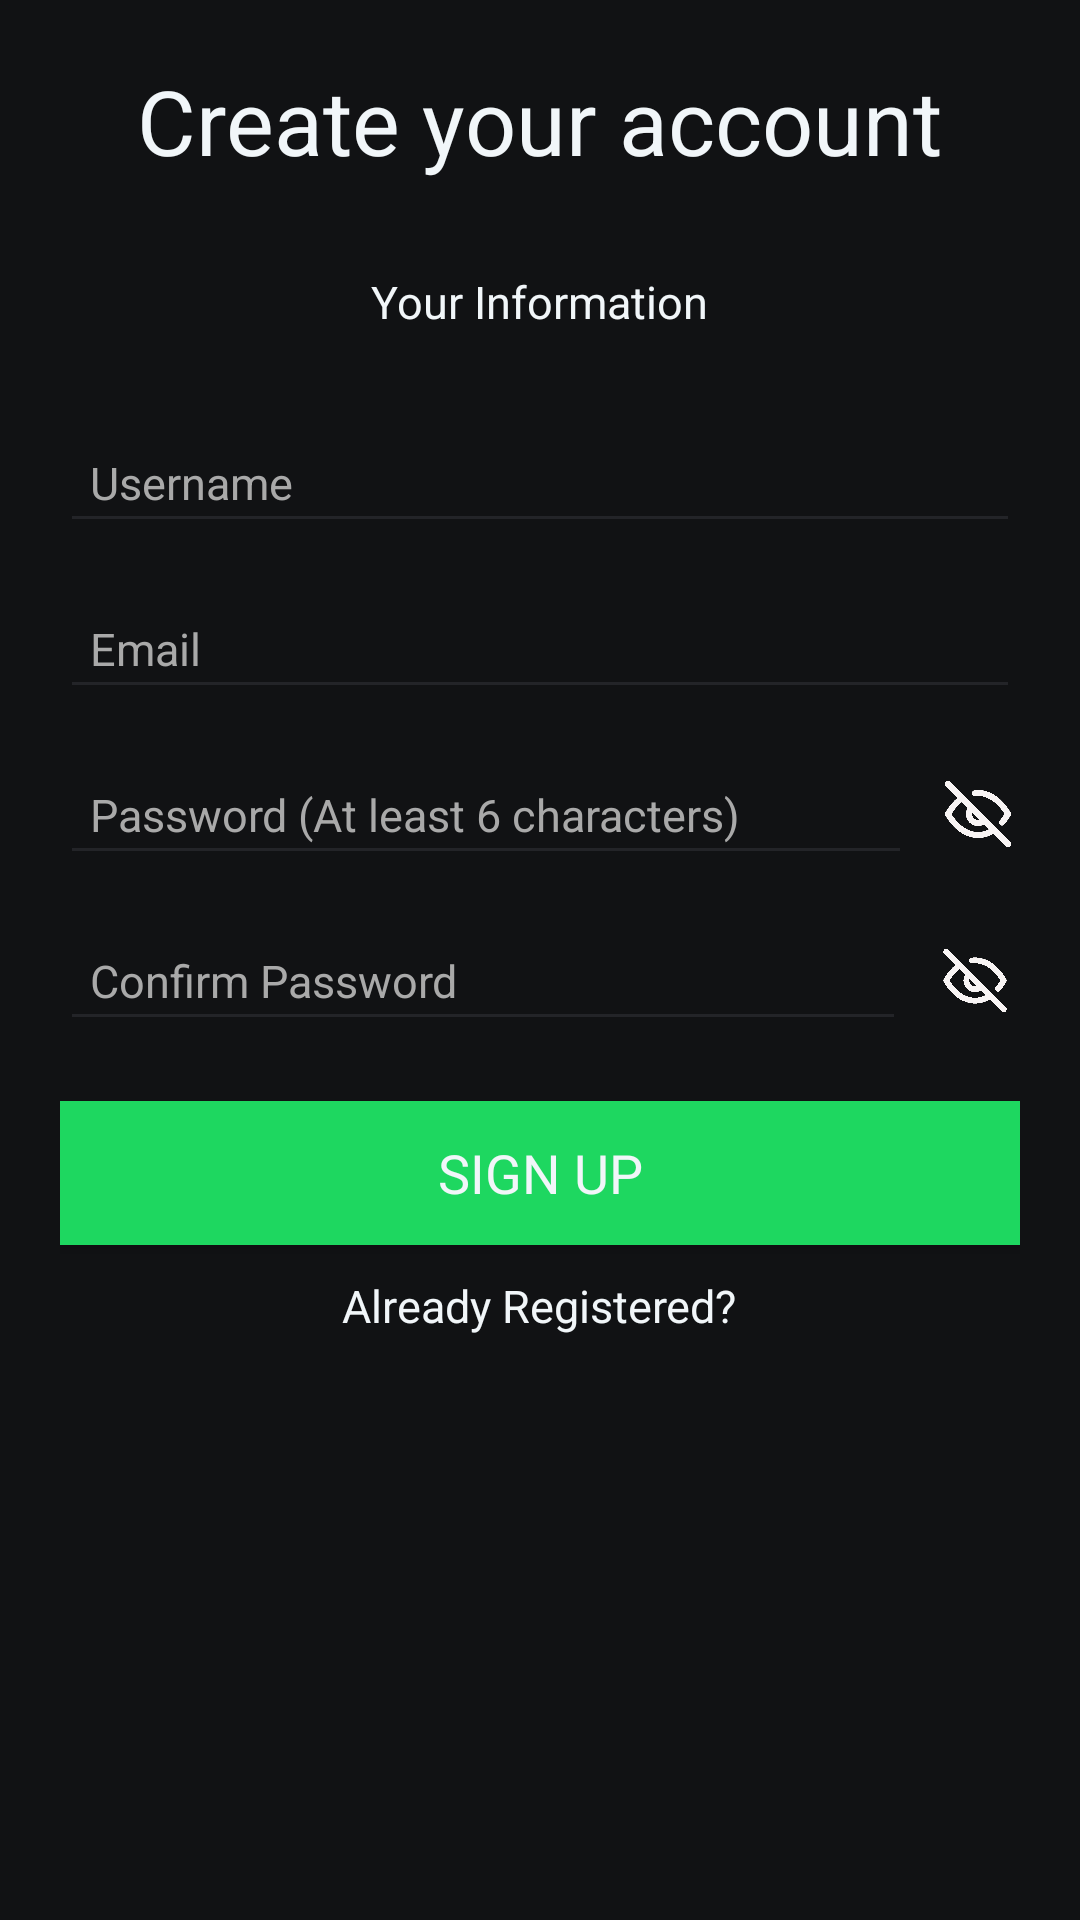

Layout XML and referenced resources for this Android screen:
<!-- AndroidManifest.xml: application theme Theme.Pineapple -->
<!-- res/layout/activity_registration.xml -->
<?xml version="1.0" encoding="utf-8"?>
<LinearLayout
    xmlns:android="http://schemas.android.com/apk/res/android"
    android:layout_width="match_parent"
    android:layout_height="match_parent"
    android:orientation="vertical"
    android:background="#111214"
    android:padding="20dp">

    <TextView
        android:layout_width="wrap_content"
        android:layout_height="wrap_content"
        android:text="Create your account"
        android:textColor="#F1F6F9"
        android:textSize="30sp"
        android:layout_gravity="center_horizontal"
        android:layout_marginBottom="30dp" />

    <TextView
        android:id="@+id/register"
        android:layout_width="wrap_content"
        android:layout_height="wrap_content"
        android:text="Your Information"
        android:textColor="#F1F6F9"
        android:textSize="15sp"
        android:layout_marginBottom="30dp"
        android:clickable="true"
        android:focusable="true"
        android:layout_gravity="center_horizontal"/>

    <EditText
        android:id="@+id/username"
        android:layout_width="match_parent"
        android:layout_height="wrap_content"
        android:hint="Username"
        android:textColor="#F1F6F9"
        android:textColorHint="#A9A9A9"
        android:backgroundTint="#232428"
        android:padding="10dp"
        android:textSize="15sp"
        android:fontFamily="sans-serif" />

    <EditText
        android:id="@+id/email"
        android:layout_width="match_parent"
        android:layout_height="wrap_content"
        android:hint="Email"
        android:textColor="#F1F6F9"
        android:textColorHint="#A9A9A9"
        android:backgroundTint="#232428"
        android:padding="10dp"
        android:textSize="15sp"
        android:fontFamily="sans-serif"
        android:inputType="textEmailAddress"
        android:layout_marginTop="15dp"/>

    <LinearLayout
        android:layout_width="match_parent"
        android:layout_height="wrap_content"
        android:layout_marginTop="15dp"
        android:orientation="horizontal">

        <EditText
            android:id="@+id/password"
            android:layout_width="0dp"
            android:layout_height="wrap_content"
            android:hint="Password (At least 6 characters)"
            android:textColor="#F1F6F9"
            android:textColorHint="#A9A9A9"
            android:backgroundTint="#232428"
            android:padding="10dp"
            android:textSize="15sp"
            android:fontFamily="sans-serif"
            android:inputType="textPassword"
            android:layout_weight="1" />

        <ImageView
            android:id="@+id/toggle_password_visibility"
            android:layout_width="28dp"
            android:layout_height="24dp"
            android:src="@drawable/hide_pw"
            android:contentDescription="Toggle password visibility"
            android:layout_marginStart="8dp"
            android:layout_gravity="center_vertical"
            android:clickable="true"
            android:focusable="true" />
    </LinearLayout>

    <LinearLayout
        android:layout_width="match_parent"
        android:layout_height="wrap_content"
        android:layout_marginTop="15dp"
        android:orientation="horizontal">

        <EditText
            android:id="@+id/confirm_password"
            android:layout_width="0dp"
            android:layout_height="wrap_content"
            android:hint="Confirm Password"
            android:textColor="#F1F6F9"
            android:textColorHint="#A9A9A9"
            android:backgroundTint="#232428"
            android:padding="10dp"
            android:textSize="15sp"
            android:fontFamily="sans-serif"
            android:inputType="textPassword"
            android:layout_weight="1" />

        <ImageView
            android:id="@+id/toggle_confirm_password_visibility"
            android:layout_width="30dp"
            android:layout_height="23dp"
            android:src="@drawable/hide_pw"
            android:contentDescription="Toggle password visibility"
            android:layout_marginStart="8dp"
            android:layout_gravity="center_vertical"
            android:clickable="true"
            android:focusable="true" />
    </LinearLayout>

    <Button
        android:id="@+id/signup_button"
        android:layout_width="match_parent"
        android:layout_height="wrap_content"
        android:text="Sign Up"
        android:background="#1ED760"
        android:textColor="#F1F6F9"
        android:padding="10dp"
        android:layout_marginTop="20dp"
        android:fontFamily="sans-serif"
        android:textSize="18sp" />

    <TextView
        android:id="@+id/login_link"
        android:layout_width="wrap_content"
        android:layout_height="wrap_content"
        android:layout_gravity="center_horizontal"
        android:layout_marginBottom="30dp"
        android:layout_marginTop="10dp"
        android:clickable="true"
        android:focusable="true"
        android:text="Already Registered?"
        android:textColor="#F1F6F9"
        android:textSize="15sp" />
</LinearLayout>
<!-- resources referenced by this layout -->
<resources>
  <!-- drawable hide_pw: png bitmap (drawable, 25688 bytes) -->
  <style name="Theme.Pineapple" parent="Base.Theme.Pineapple" />
  <style name="Base.Theme.Pineapple" parent="Theme.Material3.DayNight.NoActionBar">
          
          
      </style>
</resources>
